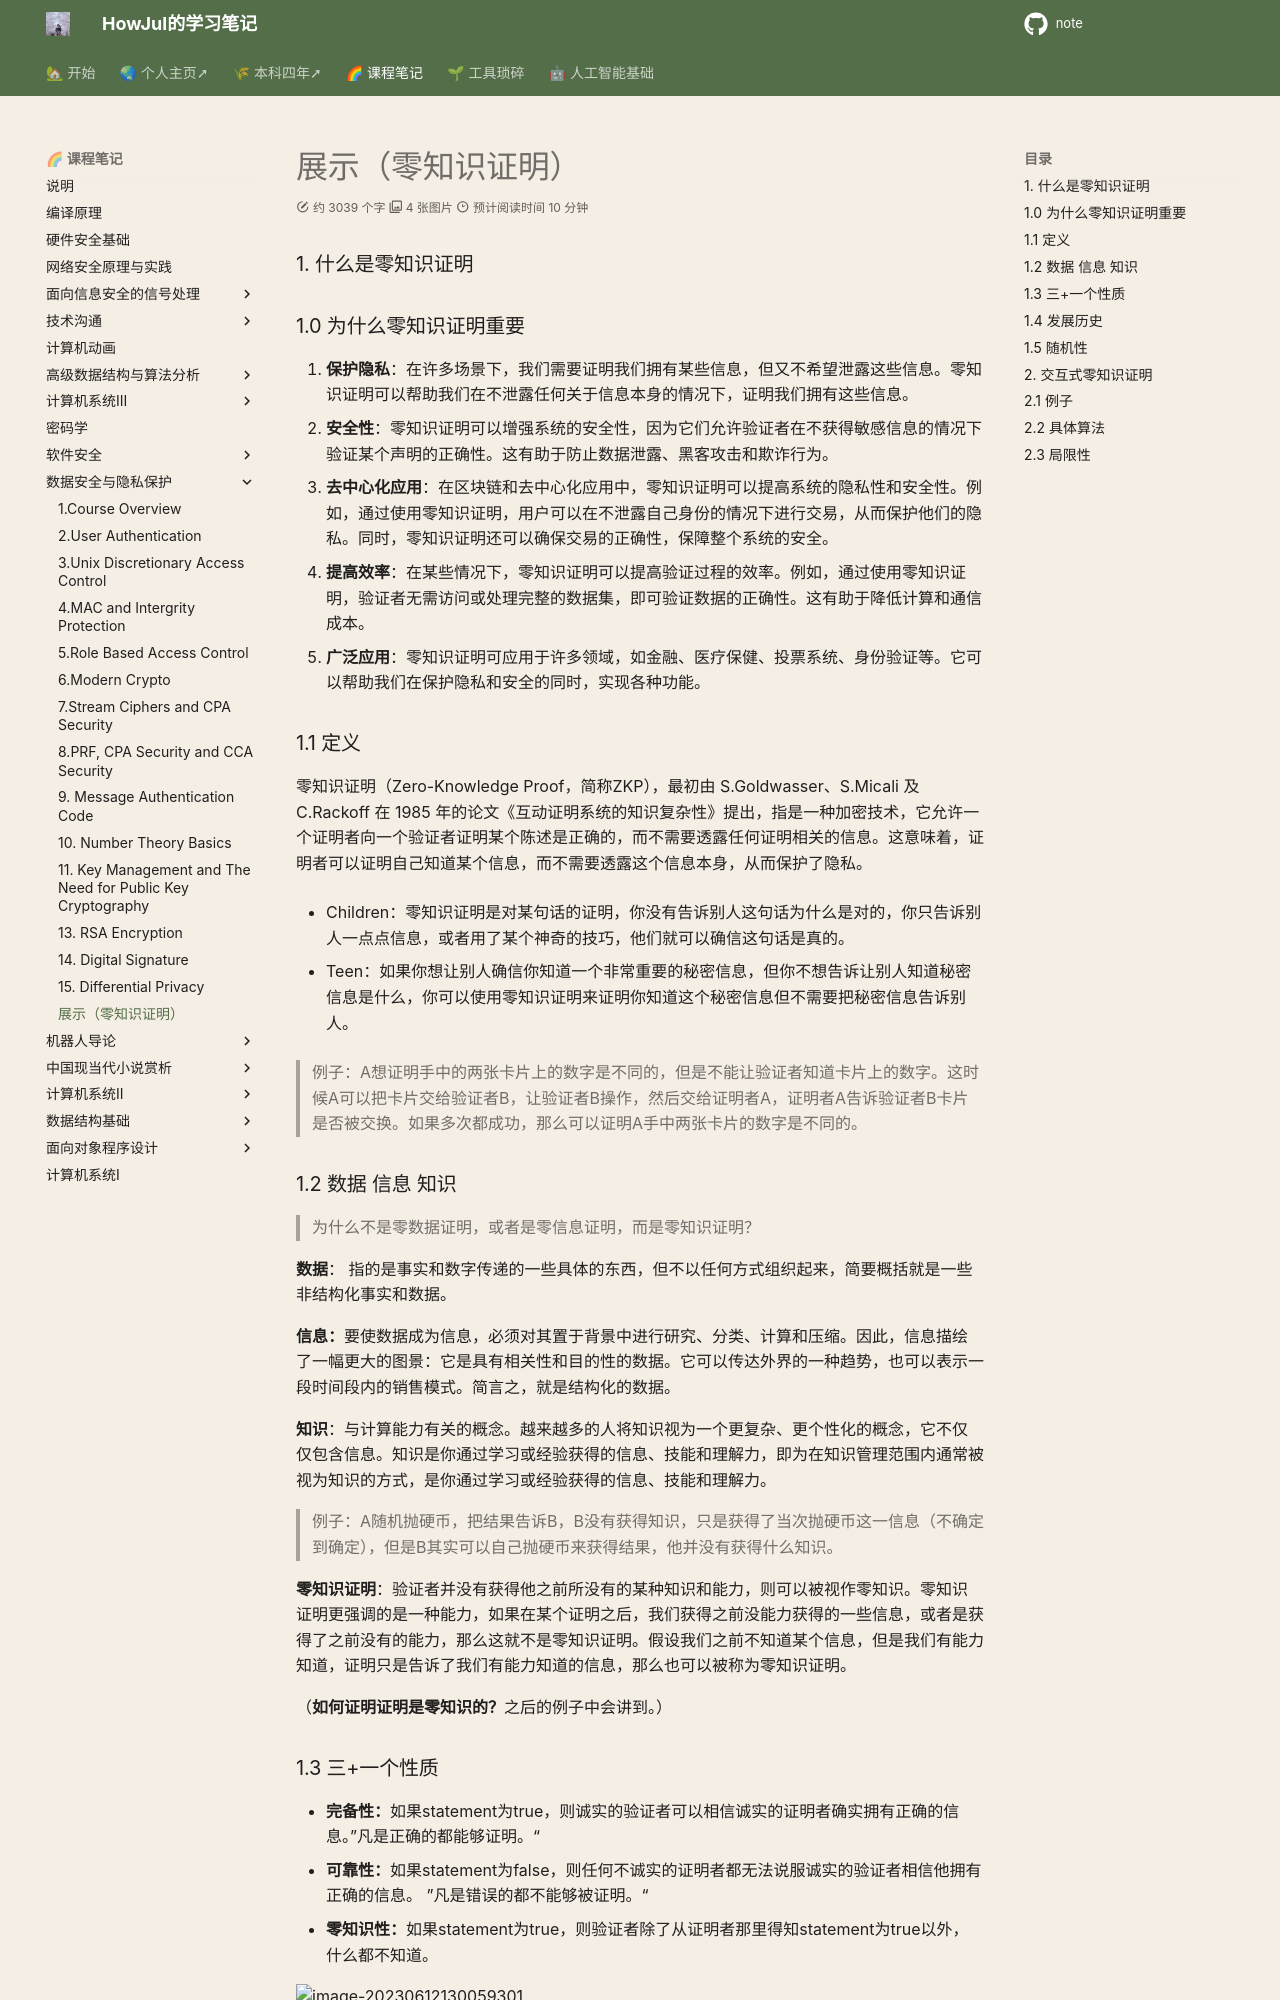

repository: howjul/note · page: 数据安全/零知识证明/index.html · generator: mkdocs

### 1. 什么是零知识证明

### 1.0 为什么零知识证明重要

1. **保护隐私**：在许多场景下，我们需要证明我们拥有某些信息，但又不希望泄露这些信息。零知识证明可以帮助我们在不泄露任何关于信息本身的情况下，证明我们拥有这些信息。
2. **安全性**：零知识证明可以增强系统的安全性，因为它们允许验证者在不获得敏感信息的情况下验证某个声明的正确性。这有助于防止数据泄露、黑客攻击和欺诈行为。
3. **去中心化应用**：在区块链和去中心化应用中，零知识证明可以提高系统的隐私性和安全性。例如，通过使用零知识证明，用户可以在不泄露自己身份的情况下进行交易，从而保护他们的隐私。同时，零知识证明还可以确保交易的正确性，保障整个系统的安全。
4. **提高效率**：在某些情况下，零知识证明可以提高验证过程的效率。例如，通过使用零知识证明，验证者无需访问或处理完整的数据集，即可验证数据的正确性。这有助于降低计算和通信成本。
5. **广泛应用**：零知识证明可应用于许多领域，如金融、医疗保健、投票系统、身份验证等。它可以帮助我们在保护隐私和安全的同时，实现各种功能。

### 1.1 定义

零知识证明（Zero-Knowledge Proof，简称ZKP），最初由 S.Goldwasser、S.Micali 及 C.Rackoff 在 1985 年的论文《互动证明系统的知识复杂性》提出，指是一种加密技术，它允许一个证明者向一个验证者证明某个陈述是正确的，而不需要透露任何证明相关的信息。这意味着，证明者可以证明自己知道某个信息，而不需要透露这个信息本身，从而保护了隐私。

- Children：零知识证明是对某句话的证明，你没有告诉别人这句话为什么是对的，你只告诉别人一点点信息，或者用了某个神奇的技巧，他们就可以确信这句话是真的。

- Teen：如果你想让别人确信你知道一个非常重要的秘密信息，但你不想告诉让别人知道秘密信息是什么，你可以使用零知识证明来证明你知道这个秘密信息但不需要把秘密信息告诉别人。

> 例子：A想证明手中的两张卡片上的数字是不同的，但是不能让验证者知道卡片上的数字。这时候A可以把卡片交给验证者B，让验证者B操作，然后交给证明者A，证明者A告诉验证者B卡片是否被交换。如果多次都成功，那么可以证明A手中两张卡片的数字是不同的。

### 1.2 数据 信息 知识

> 为什么不是零数据证明，或者是零信息证明，而是零知识证明？

**数据**： 指的是事实和数字传递的一些具体的东西，但不以任何方式组织起来，简要概括就是一些非结构化事实和数据。

**信息：**要使数据成为信息，必须对其置于背景中进行研究、分类、计算和压缩。因此，信息描绘了一幅更大的图景：它是具有相关性和目的性的数据。它可以传达外界的一种趋势，也可以表示一段时间段内的销售模式。简言之，就是结构化的数据。

**知识**：与计算能力有关的概念。越来越多的人将知识视为一个更复杂、更个性化的概念，它不仅仅包含信息。知识是你通过学习或经验获得的信息、技能和理解力，即为在知识管理范围内通常被视为知识的方式，是你通过学习或经验获得的信息、技能和理解力。

> 例子：A随机抛硬币，把结果告诉B，B没有获得知识，只是获得了当次抛硬币这一信息（不确定到确定），但是B其实可以自己抛硬币来获得结果，他并没有获得什么知识。

**零知识证明**：验证者并没有获得他之前所没有的某种知识和能力，则可以被视作零知识。零知识证明更强调的是一种能力，如果在某个证明之后，我们获得之前没能力获得的一些信息，或者是获得了之前没有的能力，那么这就不是零知识证明。假设我们之前不知道某个信息，但是我们有能力知道，证明只是告诉了我们有能力知道的信息，那么也可以被称为零知识证明。

（**如何证明证明是零知识的？**之后的例子中会讲到。）
